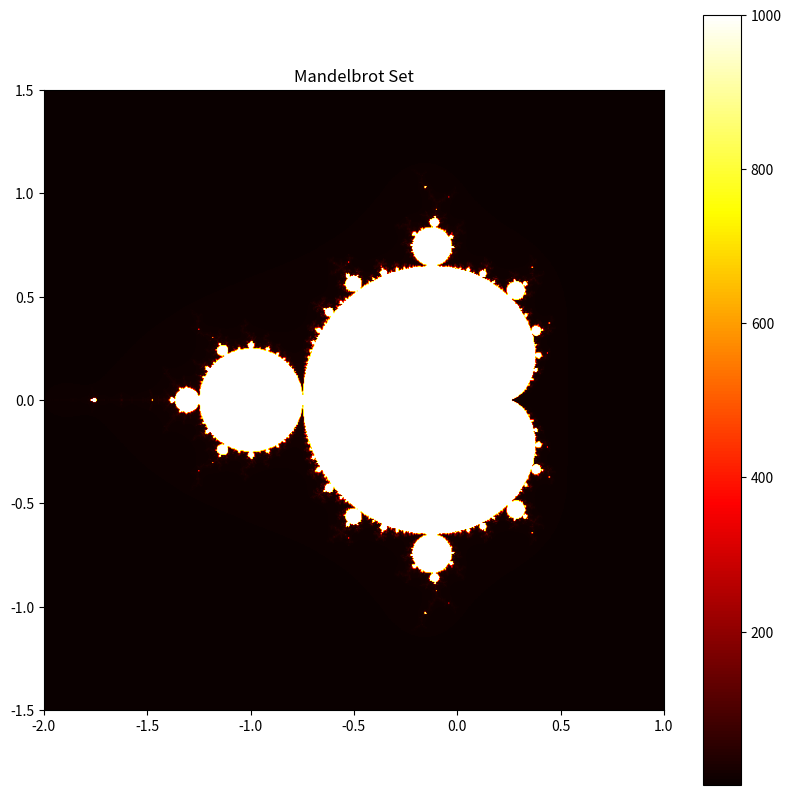

This figure's Python source:
# -*- coding: utf-8 -*-
"""
Created on Mon Mar 17 10:58:50 2025

[redacted]
"""

import numpy as np
import matplotlib.pyplot as plt

def mandelbrot(c, max_iter):
    z = 0
    for n in range(max_iter):
        if abs(z) > 2:
            return n
        z = z*z + c
    return max_iter

def compute_mandelbrot(xmin, xmax, ymin, ymax, width, height, max_iter):
    x = np.linspace(xmin, xmax, width)
    y = np.linspace(ymin, ymax, height)
    fractal = np.zeros((height, width))
    
    for i in range(height):
        for j in range(width):
            fractal[i, j] = mandelbrot(complex(x[j], y[i]), max_iter)
    
    return fractal

def plot_mandelbrot(fractal):
    plt.figure(figsize=(10, 10))
    plt.imshow(fractal, extent=(-2, 1, -1.5, 1.5), cmap='hot', interpolation='bilinear')
    plt.colorbar()
    plt.title("Mandelbrot Set")
    plt.show()

# Ustawienia zakresu i rozdzielczości
xmin, xmax, ymin, ymax = -2, 1, -1.5, 1.5
width, height = 800, 600
max_iter = 1000

# Obliczanie i rysowanie fraktala Mandelbrota
fractal = compute_mandelbrot(xmin, xmax, ymin, ymax, width, height, max_iter)
plot_mandelbrot(fractal)